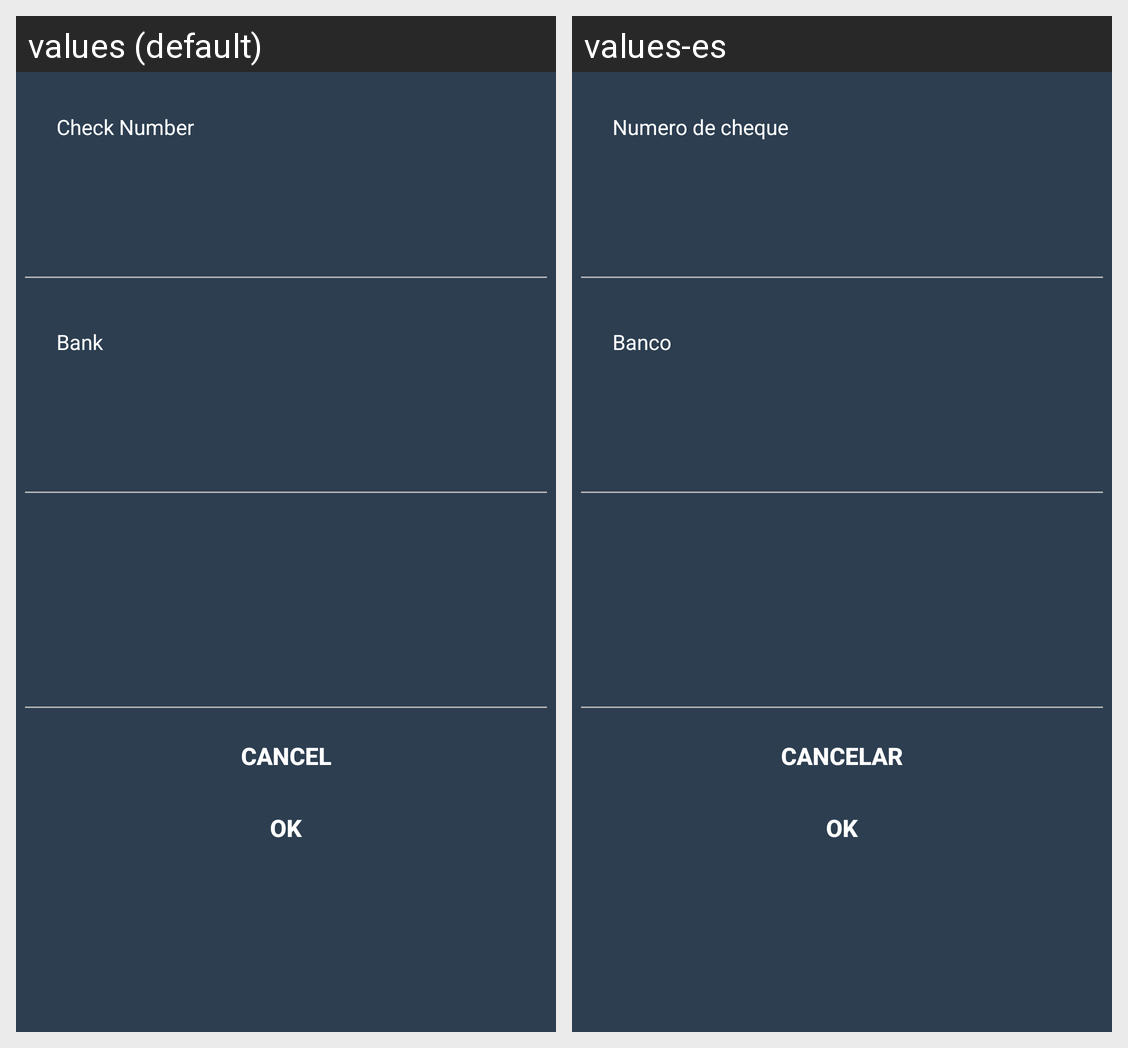

The Android screen above is rendered under two locales of the same app. Produce the string resources it draws, with the default and per-locale values.
Android screen res/layout/popup_add_check.xml rendered under 2 locales, left to right: values (default), values-es. Device: Nexus 5 (rendered at 1080×1920; each locale shown at half size, 540×960, under a caption strip naming it); theme MaterialTheme.
Strings drawn on this screen, with the default value and each locale's value (text and hints the layout hard-codes, and strings that could not be matched under every locale, appear in the picture but are not listed):

CheckNumber
  values: Check Number
  values-es: Numero de cheque

Bank
  values: Bank
  values-es: Banco

Cancel
  values: Cancel
  values-es: Cancelar

Ok
  values: OK
  values-es: OK
